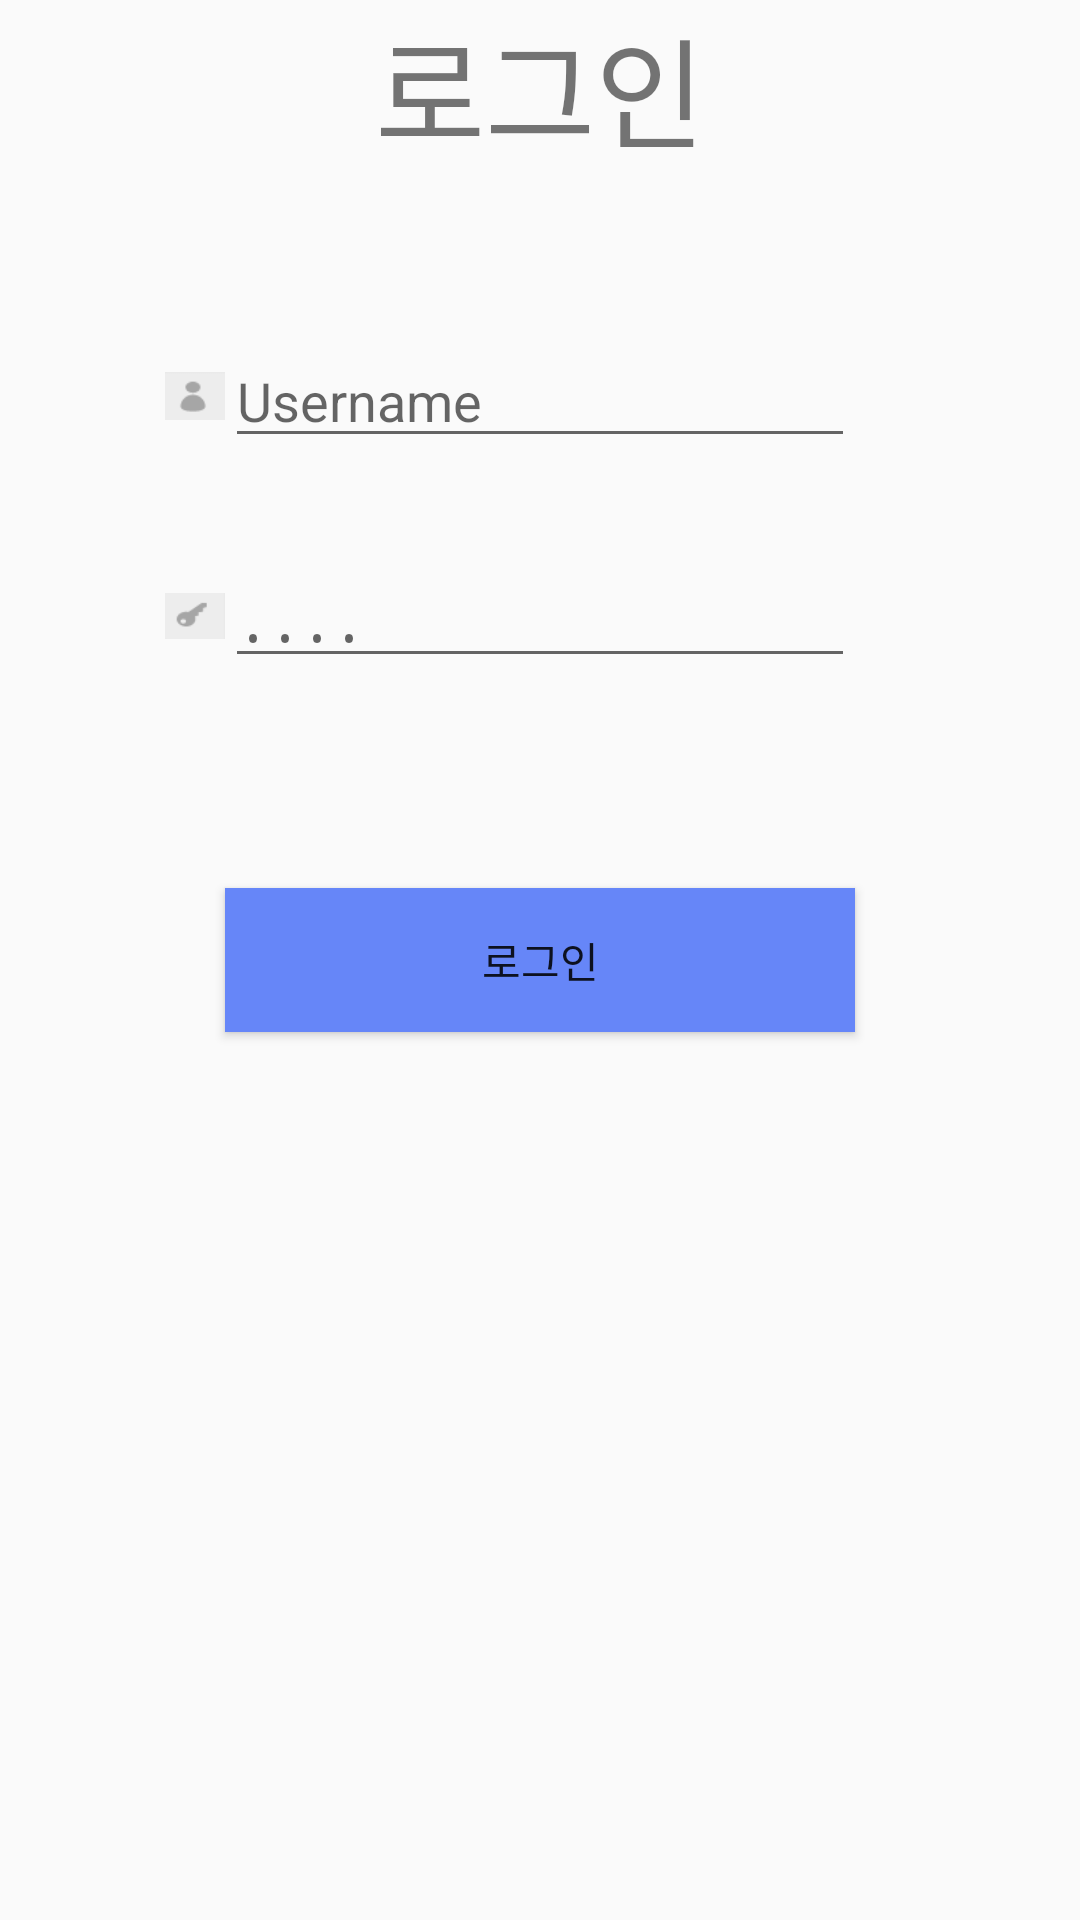

Layout XML and referenced resources for this Android screen:
<!-- AndroidManifest.xml: application theme AppTheme -->
<!-- res/layout/content_main.xml -->
<?xml version="1.0" encoding="utf-8"?>
<RelativeLayout xmlns:android="http://schemas.android.com/apk/res/android"
    xmlns:app="http://schemas.android.com/apk/res-auto"
    xmlns:tools="http://schemas.android.com/tools"
    android:layout_width="match_parent"
    android:layout_height="match_parent"
    android:paddingBottom="@dimen/activity_vertical_margin"
    android:paddingLeft="@dimen/activity_horizontal_margin"
    android:paddingRight="@dimen/activity_horizontal_margin"
    android:paddingTop="@dimen/activity_vertical_margin"
    app:layout_behavior="@string/appbar_scrolling_view_behavior"
    tools:context="com.android.mentoring_app.MainActivity"
    tools:showIn="@layout/activity_main">

    <TextView
        android:layout_width="wrap_content"
        android:layout_height="wrap_content"
        android:text="로그인"
        android:textSize="40dp"
        android:layout_alignParentTop="true"
        android:layout_centerHorizontal="true"
        android:id="@+id/textView" />


    <ImageView
        android:layout_width="60px"
        android:layout_height="30px"
        android:src="@drawable/id"
        android:layout_above="@+id/editText2"
        android:layout_toStartOf="@+id/editText"
        android:layout_alignTop="@+id/editText" />




    <EditText
        android:layout_width="wrap_content"
        android:layout_height="wrap_content"
        android:id="@+id/editText"
        android:layout_below="@+id/textView"
        android:layout_marginTop="53dp"
        android:hint="Username"
        android:layout_alignEnd="@+id/editText2"
        android:layout_alignStart="@+id/editText2" />

    <ImageView
        android:layout_width="60px"
        android:layout_height="30px"
        android:src="@drawable/pw"
        android:layout_alignTop="@+id/editText2"
        android:layout_toStartOf="@+id/editText2"
        android:layout_alignBottom="@+id/editText2" />


    <EditText
        android:layout_width="wrap_content"
        android:layout_height="wrap_content"
        android:inputType="textPassword"
        android:hint="...."
        android:ems="10"
        android:id="@+id/editText2"
        android:layout_below="@+id/editText"
        android:layout_centerHorizontal="true"
        android:layout_marginTop="32dp" />


    <Button
        android:background="#6686f8"
        android:layout_width="wrap_content"
        android:layout_height="wrap_content"
        android:text="로그인"
        android:layout_centerVertical="true"
        android:layout_alignEnd="@+id/editText2"
        android:layout_alignStart="@+id/editText2" />


</RelativeLayout>
<!-- res/layout/activity_main.xml (included above) -->
<?xml version="1.0" encoding="utf-8"?>
<android.support.design.widget.CoordinatorLayout xmlns:android="http://schemas.android.com/apk/res/android"
    xmlns:app="http://schemas.android.com/apk/res-auto"
    xmlns:tools="http://schemas.android.com/tools"
    android:layout_width="match_parent"
    android:layout_height="match_parent"
    android:fitsSystemWindows="true"
    tools:context="com.android.mentoring_app.MainActivity">

    <android.support.design.widget.AppBarLayout
        android:layout_width="match_parent"
        android:layout_height="wrap_content"
        android:theme="@style/AppTheme.AppBarOverlay">

        <android.support.v7.widget.Toolbar
            android:id="@+id/toolbar"
            android:layout_width="match_parent"
            android:layout_height="?attr/actionBarSize"
            android:background="?attr/colorPrimary"
            app:popupTheme="@style/AppTheme.PopupOverlay" />

    </android.support.design.widget.AppBarLayout>

    <include layout="@layout/content_main" />

    <android.support.design.widget.FloatingActionButton
        android:id="@+id/fab"
        android:layout_width="wrap_content"
        android:layout_height="wrap_content"
        android:layout_gravity="bottom|end"
        android:layout_margin="@dimen/fab_margin"
        android:src="@android:drawable/ic_dialog_email" />








</android.support.design.widget.CoordinatorLayout>
<!-- resources referenced by this layout -->
<resources>
  <!-- drawable id: png bitmap (drawable, 429 bytes) -->
  <!-- drawable pw: png bitmap (drawable, 442 bytes) -->
  <style name="AppTheme.AppBarOverlay" parent="ThemeOverlay.AppCompat.Dark.ActionBar" />
  <style name="AppTheme.PopupOverlay" parent="ThemeOverlay.AppCompat.Light" />
  <style name="AppTheme" parent="Theme.AppCompat.Light.DarkActionBar">
          
          <item name="colorPrimary">@color/colorPrimary</item>
          <item name="colorPrimaryDark">@color/colorPrimaryDark</item>
          <item name="colorAccent">@color/colorAccent</item>
      </style>
  <!-- not gathered from this repository: default colours our renderer supplied (Android Studio template values) -->
  <color name="colorPrimary">#FF6200EE</color>
  <color name="colorPrimaryDark">#FF3700B3</color>
  <color name="colorAccent">#FF03DAC5</color>
</resources>
